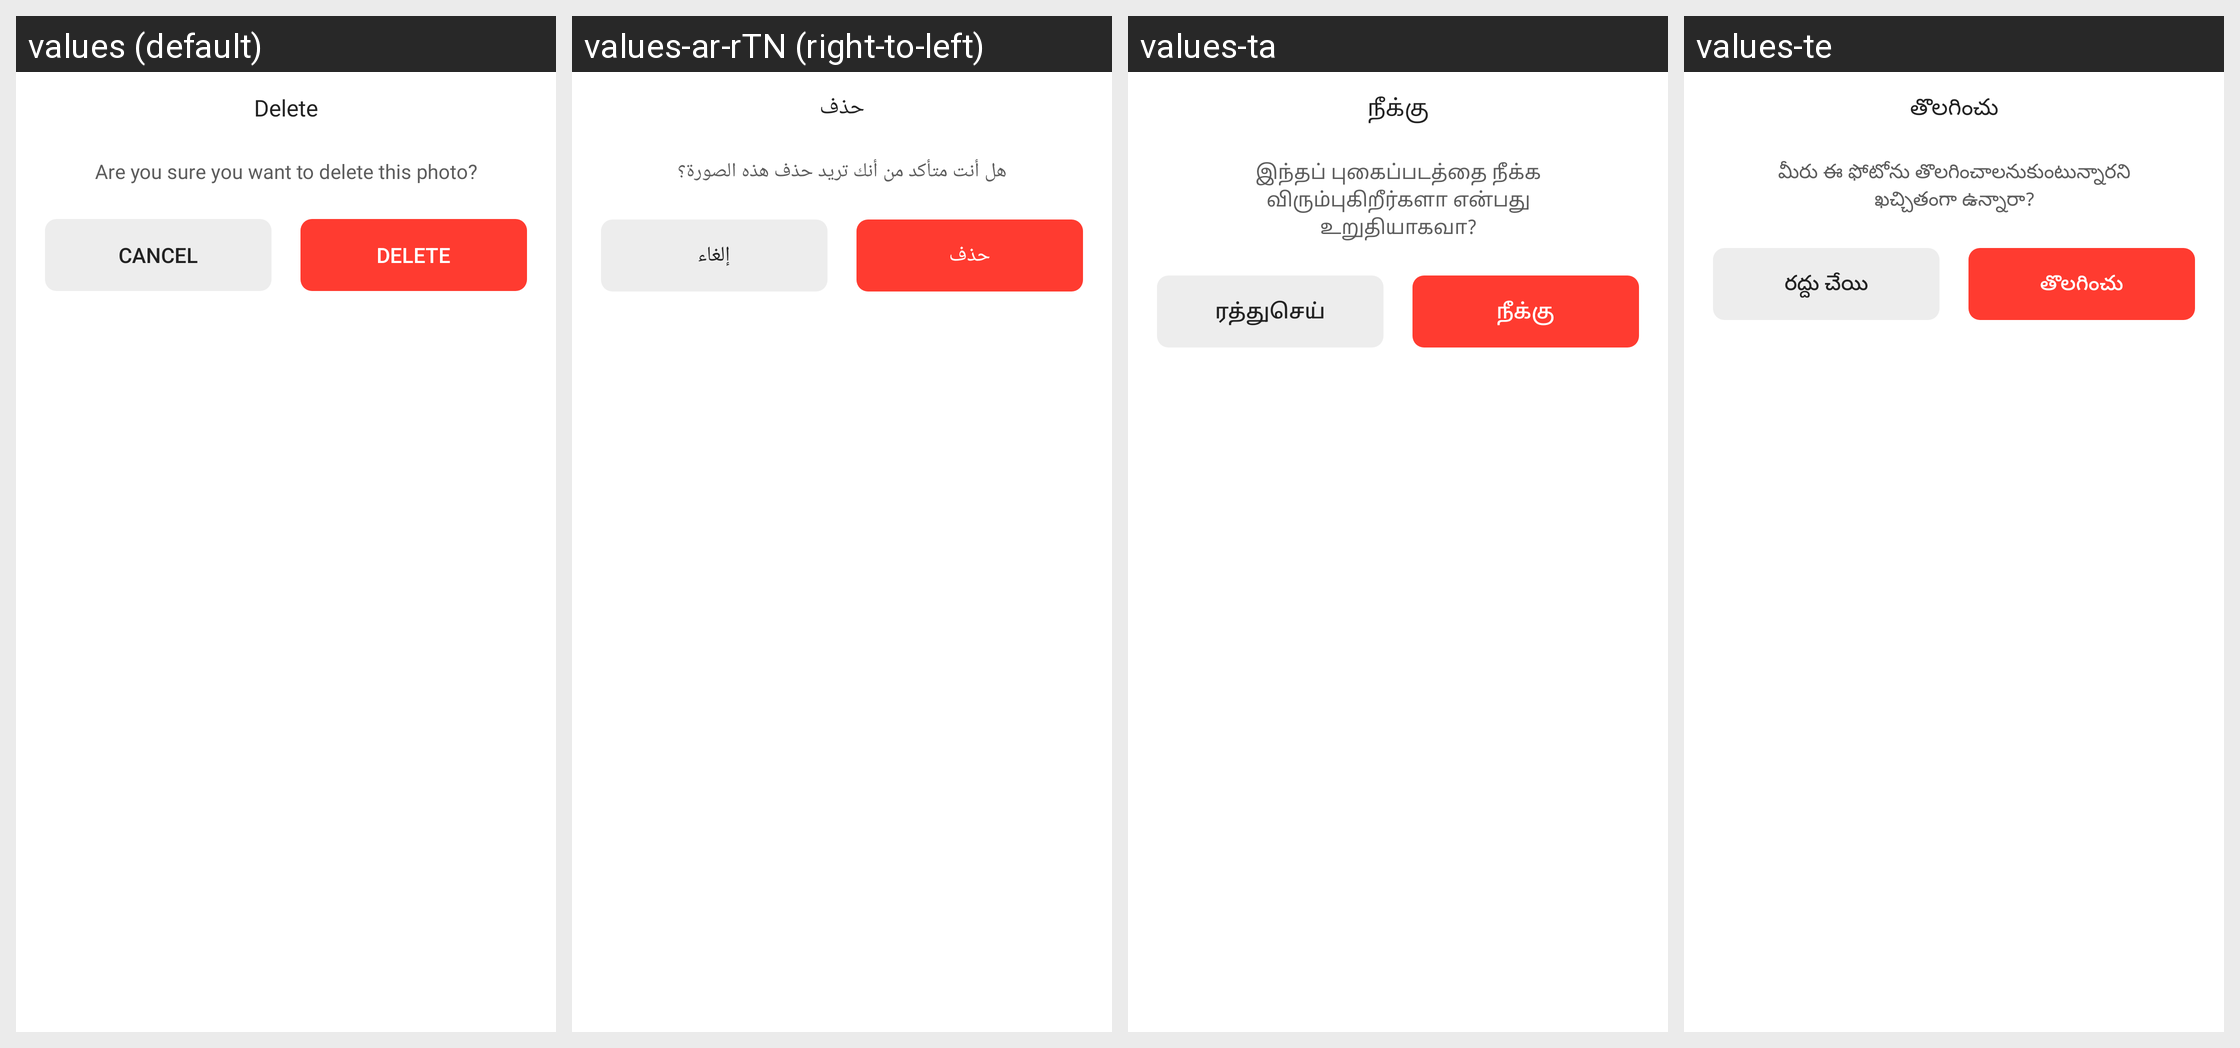

Strings drawn on this Android screen and how each of the app's shown locales translates them:
Android screen res/layout/dialog_delete_confirm.xml rendered under 4 locales, left to right: values (default), values-ar-rTN (right-to-left), values-ta, values-te. Device: Nexus 5 (rendered at 1080×1920; each locale shown at half size, 540×960, under a caption strip naming it); theme Theme.MinSap.
Other locales in the repository, not shown: values-bn, values-da-rDK, values-de-rDE, values-en-rUS, values-es, values-fr, values-ga, values-hi, values-in, values-it-rIT, values-ja, values-ko, values-mr, values-nl-rNL, values-pl, values-pt-rBR, values-pt-rPT, values-ru, values-th, values-tr-rTR, values-vi, values-zh, values-zu.
Strings drawn on this screen, with the default value and each locale's value (text and hints the layout hard-codes, and strings that could not be matched under every locale, appear in the picture but are not listed):

delete
  values: Delete
  values-ar-rTN: حذف
  values-ta: நீக்கு
  values-te: తొలగించు

are_you_sure_you_want_to_delete_this_photo
  values: Are you sure you want to delete this photo?
  values-ar-rTN: هل أنت متأكد من أنك تريد حذف هذه الصورة؟
  values-ta: இந்தப் புகைப்படத்தை நீக்க விரும்புகிறீர்களா என்பது உறுதியாகவா?
  values-te: మీరు ఈ ఫోటోను తొలగించాలనుకుంటున్నారని ఖచ్చితంగా ఉన్నారా?

cancel
  values: Cancel
  values-ar-rTN: إلغاء
  values-ta: ரத்துசெய்
  values-te: రద్దు చేయి
